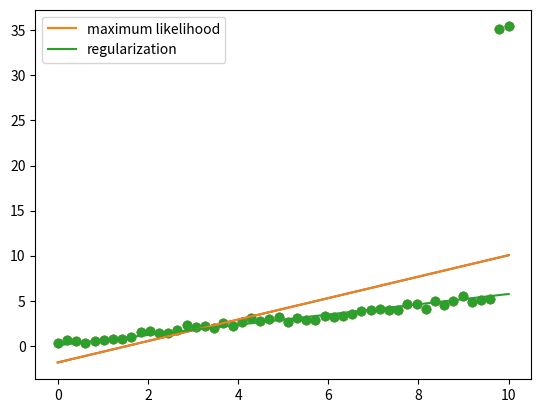

The matplotlib source for this figure:
# -*- coding: utf-8 -*-
"""
Created on Sat Mar 31 22:49:50 2018

[redacted]
"""

import numpy as np
import matplotlib.pyplot as plt

N=50

#generate the data
X=np.linspace(0,10,N).reshape(-1,1)
Y=0.5*X+np.random.rand(N).reshape(-1,1)

print
#generate outliers
Y[-1]=Y[-1]+30
Y[-2]=Y[-2]+30

#plot the data
plt.scatter(X,Y)

#add bias term
X=np.concatenate((np.ones((N,1)),X),axis=1)

w=np.linalg.solve(X.T.dot(X),X.T.dot(Y))
Yhat=X.dot(w)
plt.scatter(X[:,1],Y)
plt.plot(X[:,1],Yhat)

#regularization
l2=1000
w_reg=np.linalg.solve(l2*np.eye(2)+X.T.dot(X),X.T.dot(Y))
Yhat_reg=X.dot(w_reg)
plt.scatter(X[:,1],Y)
plt.plot(X[:,1],Yhat,label='maximum likelihood')
plt.plot(X[:,1],Yhat_reg,label='regularization')
plt.legend()


